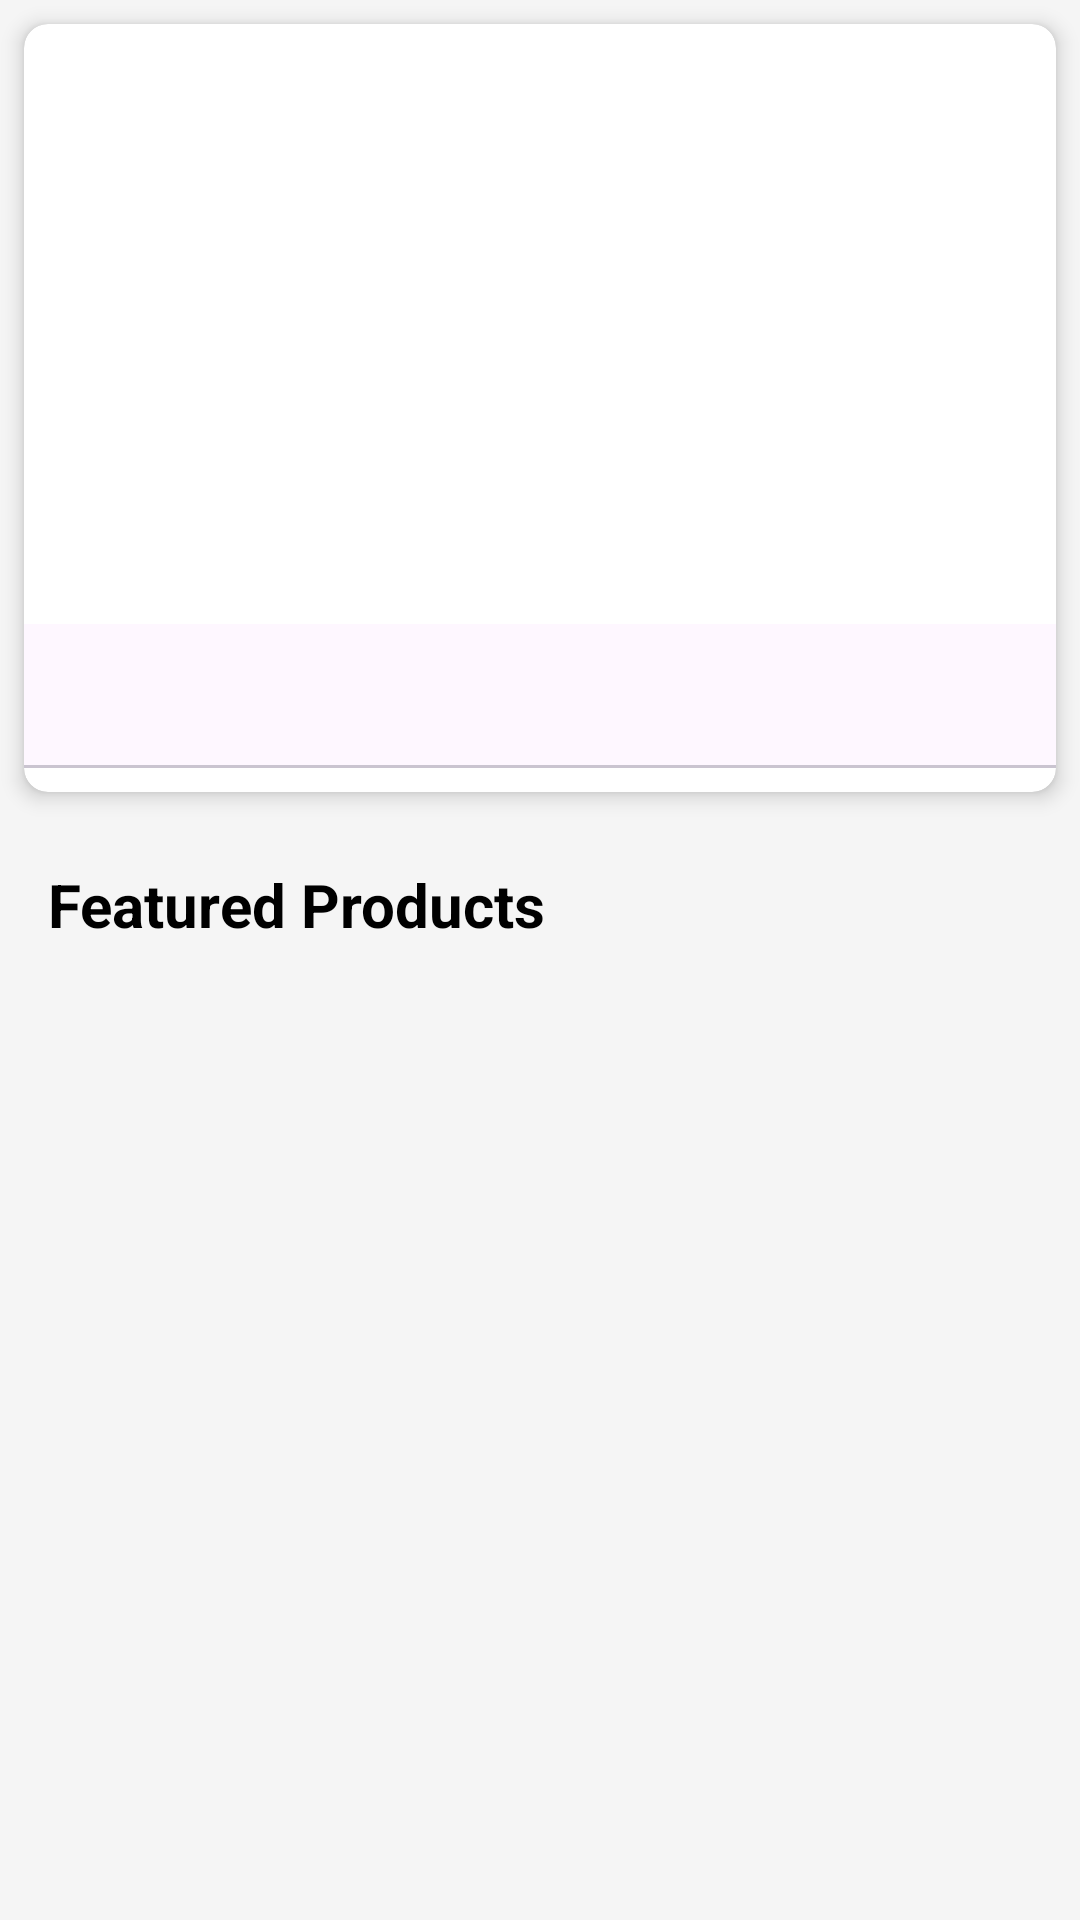

Android layout source for this screen:
<!-- AndroidManifest.xml: application theme Theme.MyApplication -->
<!-- res/layout/fragment_home.xml -->
<?xml version="1.0" encoding="utf-8"?>
<androidx.core.widget.NestedScrollView
    xmlns:android="http://schemas.android.com/apk/res/android"
    xmlns:app="http://schemas.android.com/apk/res-auto"
    android:layout_width="match_parent"
    android:layout_height="match_parent"
    android:background="@color/background_gray"
    android:fillViewport="true">

    <LinearLayout
        android:layout_width="match_parent"
        android:layout_height="wrap_content"
        android:orientation="vertical">

        
        <androidx.cardview.widget.CardView
            android:layout_width="match_parent"
            android:layout_height="wrap_content"
            android:layout_margin="8dp"
            app:cardElevation="4dp"
            app:cardCornerRadius="8dp">

            <LinearLayout
                android:layout_width="match_parent"
                android:layout_height="wrap_content"
                android:orientation="vertical">

                <androidx.viewpager2.widget.ViewPager2
                    android:id="@+id/carousel_view_pager"
                    android:layout_width="match_parent"
                    android:layout_height="200dp"
                    android:clipToPadding="false"
                    android:padding="8dp" />

                
                <com.google.android.material.tabs.TabLayout
                    android:id="@+id/carousel_indicators"
                    android:layout_width="match_parent"
                    android:layout_height="wrap_content"
                    android:layout_gravity="center"
                    android:contentDescription="@string/carousel_indicators_description"
                app:tabGravity="center"
                app:tabIndicatorHeight="4dp"
                app:tabIndicatorColor="@android:color/holo_blue_dark"
                app:tabMode="scrollable"
                app:tabBackground="@android:color/transparent"
                android:layout_marginBottom="8dp" />
            </LinearLayout>
        </androidx.cardview.widget.CardView>

        
        <TextView
            android:layout_width="wrap_content"
            android:layout_height="wrap_content"
            android:text="Featured Products"
            android:textSize="20sp"
            android:textStyle="bold"
            android:textColor="@android:color/black"
            android:layout_marginStart="16dp"
            android:layout_marginTop="16dp"
            android:layout_marginBottom="8dp" />

        <androidx.recyclerview.widget.RecyclerView
            android:id="@+id/products_recycler_view"
            android:layout_width="match_parent"
            android:layout_height="wrap_content"
            android:nestedScrollingEnabled="false"
            android:padding="8dp" />

    </LinearLayout>
</androidx.core.widget.NestedScrollView>
<!-- resources referenced by this layout -->
<resources>
  <color name="background_gray">#F5F5F5</color>
  <string name="carousel_indicators_description" />
  <style name="Theme.MyApplication" parent="Base.Theme.MyApplication" />
  <style name="Base.Theme.MyApplication" parent="Theme.Material3.DayNight.NoActionBar">
          
  
      </style>
</resources>
